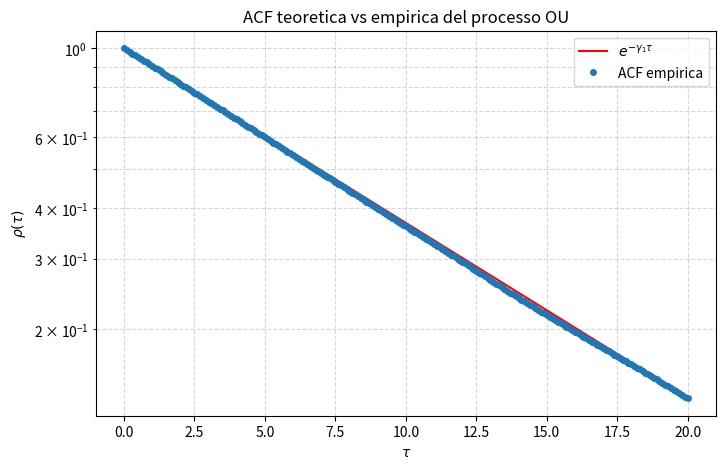

Source code (Python):
import numpy as np
import matplotlib.pyplot as plt

# --- Parametri ---
gamma1 = 0.1
dt     = 0.01
NN     = 10_000_000
step   = 10
# Generico tau_max “in tempo discreto”; verrà limitato dentro la funzione
tau_max = 200  

# --- Simulazione OU (Euler–Maruyama) ---
X = np.empty(NN+1)
X[0] = 0.1
eta = np.random.normal(0, np.sqrt(2.0), size=NN)

for i in range(1, NN+1):
    X[i] = X[i-1] - gamma1*X[i-1]*dt + np.sqrt(dt)*eta[i-1]

# Sotto-campioniamo
uno = X[::step]

# Statistiche
print("Media empirica:",  np.mean(uno))
print("Varianza empirica:", np.var(uno))
print("Tempo di decadimento teorico 1/gamma1:", 1/gamma1)

# --- Funzione autocorrelazione robusta ---
def autocorr(x, max_lag):
    N = len(x)
    x = x - x.mean()
    var = x.var()
    L = min(max_lag, N-1)
    result = np.empty(L+1)
    for tau in range(L+1):
        result[tau] = np.dot(x[:N-tau], x[tau:]) / ((N-tau) * var)
    return result

# Calcolo ACF empirica
acf_emp = autocorr(uno, tau_max)

# Assi dei ritardi in unità di tempo reale
taus = np.arange(len(acf_emp)) * dt * step

# --- Plot comparativo ---
plt.figure(figsize=(8,5))
plt.semilogy(taus, np.exp(-gamma1*taus),   label=r"$e^{-\gamma_1\tau}$", color="red")
plt.semilogy(taus, acf_emp,                label="ACF empirica",
             marker="o", linestyle="none", markersize=4)
plt.xlabel(r"$\tau$")
plt.ylabel(r"$\rho(\tau)$")
plt.title("ACF teoretica vs empirica del processo OU")
plt.legend()
plt.grid(True, which="both", ls="--", alpha=0.5)
plt.show()
